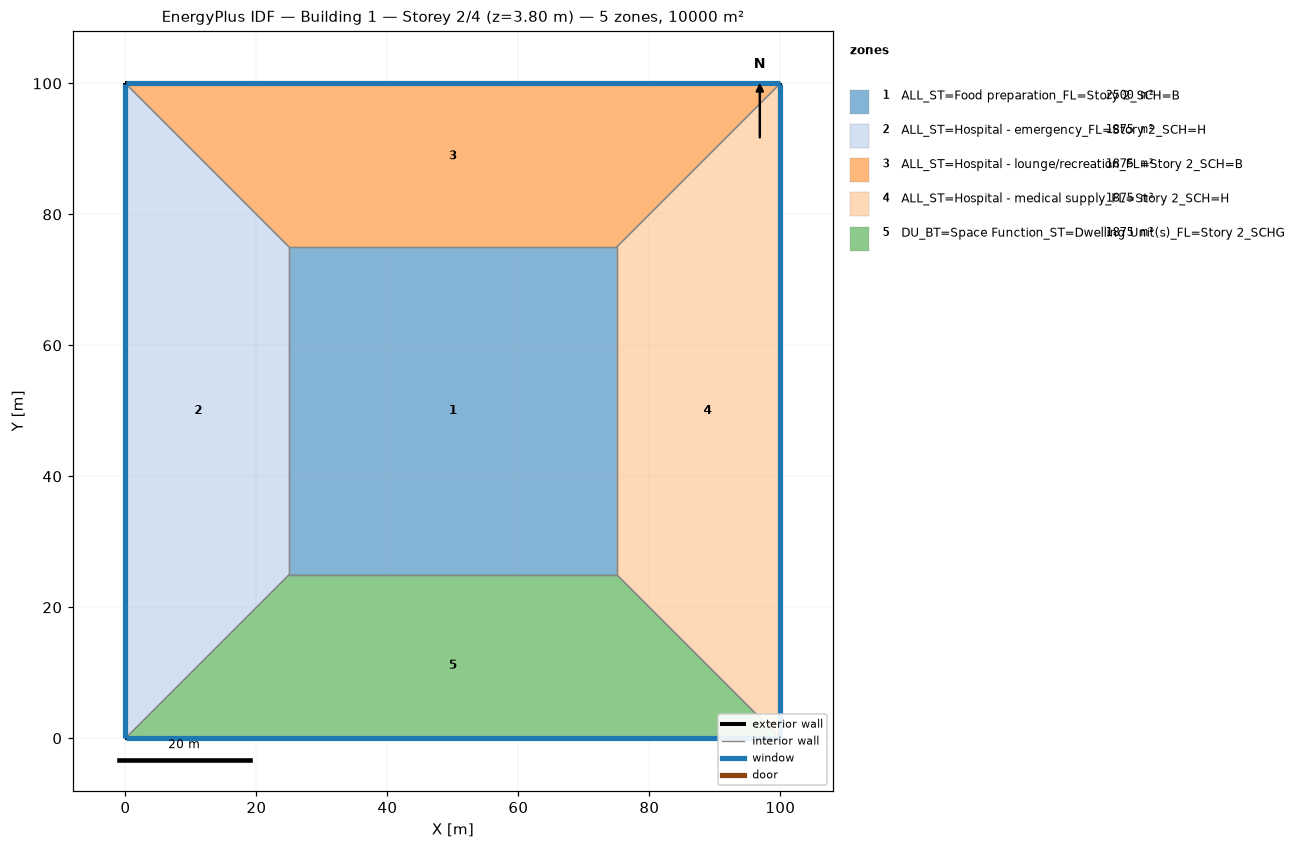
=== STOREY PLAN SPEC (per zone: floor XY polygon, exterior-wall plan segments, windows/doors) ===
zone 1: ALL_ST=Food preparation_FL=Story 2_SCH=B  (2500.0 m²)
  floor: (25.00, 25.00) (25.00, 75.00) (75.00, 75.00) (75.00, 25.00)
  interior walls: 4
zone 2: ALL_ST=Hospital - emergency_FL=Story 2_SCH=H  (1875.0 m²)
  floor: (0.00, 0.00) (0.00, 100.00) (25.00, 75.00) (25.00, 25.00)
  exterior wall: (0.00, 100.00) – (0.00, 0.00)  [100.0 m]
    window: (0.00, 99.97) – (0.00, 0.03)  [95.0 m²]
  interior walls: 3
zone 3: ALL_ST=Hospital - lounge/recreation_FL=Story 2_SCH=B  (1875.0 m²)
  floor: (0.00, 100.00) (100.00, 100.00) (75.00, 75.00) (25.00, 75.00)
  exterior wall: (100.00, 100.00) – (0.00, 100.00)  [100.0 m]
    window: (99.97, 100.00) – (0.03, 100.00)  [95.0 m²]
  interior walls: 3
zone 4: ALL_ST=Hospital - medical supply_FL=Story 2_SCH=H  (1875.0 m²)
  floor: (100.00, 100.00) (100.00, 0.00) (75.00, 25.00) (75.00, 75.00)
  exterior wall: (100.00, 0.00) – (100.00, 100.00)  [100.0 m]
    window: (100.00, 0.03) – (100.00, 99.97)  [95.0 m²]
  interior walls: 3
zone 5: DU_BT=Space Function_ST=Dwelling Unit(s)_FL=Story 2_SCHG  (1875.0 m²)
  floor: (100.00, 0.00) (0.00, 0.00) (25.00, 25.00) (75.00, 25.00)
  exterior wall: (0.00, 0.00) – (100.00, 0.00)  [100.0 m]
    window: (0.03, 0.00) – (99.97, 0.00)  [95.0 m²]
  interior walls: 3

=== DERIVED (storey summary) ===
Building: Building 1
Storey: 2 of 4  (floor level z = 3.80 m)
Storey gross floor area: 10000.0 m²
Zones on this storey: 5
  - ALL_ST=Food preparation_FL=Story 2_SCH=B: floor 2500.0 m²
  - ALL_ST=Hospital - emergency_FL=Story 2_SCH=H: floor 1875.0 m²; exterior wall 100.0 m (380.0 m²); 1 window(s) 95.0 m²; WWR 25.0%
  - ALL_ST=Hospital - lounge/recreation_FL=Story 2_SCH=B: floor 1875.0 m²; exterior wall 100.0 m (380.0 m²); 1 window(s) 95.0 m²; WWR 25.0%
  - ALL_ST=Hospital - medical supply_FL=Story 2_SCH=H: floor 1875.0 m²; exterior wall 100.0 m (380.0 m²); 1 window(s) 95.0 m²; WWR 25.0%
  - DU_BT=Space Function_ST=Dwelling Unit(s)_FL=Story 2_SCHG: floor 1875.0 m²; exterior wall 100.0 m (380.0 m²); 1 window(s) 95.0 m²; WWR 25.0%
Zone adjacency (shared interzone walls):
  - ALL_ST=Food preparation_FL=Story 2_SCH=B ↔ ALL_ST=Hospital - emergency_FL=Story 2_SCH=H
  - ALL_ST=Food preparation_FL=Story 2_SCH=B ↔ ALL_ST=Hospital - lounge/recreation_FL=Story 2_SCH=B
  - ALL_ST=Food preparation_FL=Story 2_SCH=B ↔ ALL_ST=Hospital - medical supply_FL=Story 2_SCH=H
  - ALL_ST=Food preparation_FL=Story 2_SCH=B ↔ DU_BT=Space Function_ST=Dwelling Unit(s)_FL=Story 2_SCHG
  - ALL_ST=Hospital - emergency_FL=Story 2_SCH=H ↔ ALL_ST=Hospital - lounge/recreation_FL=Story 2_SCH=B
  - ALL_ST=Hospital - emergency_FL=Story 2_SCH=H ↔ DU_BT=Space Function_ST=Dwelling Unit(s)_FL=Story 2_SCHG
  - ALL_ST=Hospital - lounge/recreation_FL=Story 2_SCH=B ↔ ALL_ST=Hospital - medical supply_FL=Story 2_SCH=H
  - ALL_ST=Hospital - medical supply_FL=Story 2_SCH=H ↔ DU_BT=Space Function_ST=Dwelling Unit(s)_FL=Story 2_SCHG